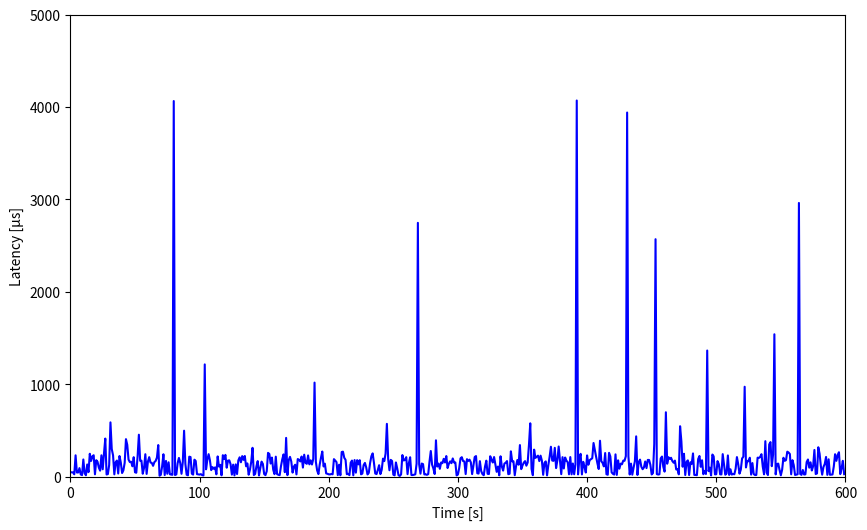

This figure's Python source:
import matplotlib.pyplot as plt
import numpy as np

# Data points
x = [1,2,3,4,5,6,7,8,9,10,11,12,13,14,15,16,17,18,19,20,21,22,23,24,25,26,27,28,29,30,31,32,33,34,35,36,37,38,39,40,41,42,43,44,45,46,47,48,49,50,51,52,53,54,55,56,57,58,59,60,61,62,63,64,65,66,67,68,69,70,71,72,73,74,75,76,77,78,79,80,81,82,83,84,85,86,87,88,89,90,91,92,93,94,95,96,97,98,99,100,101,102,103,104,105,106,107,108,109,110,111,112,113,114,115,116,117,118,119,120,121,122,123,124,125,126,127,128,129,130,131,132,133,134,135,136,137,138,139,140,141,142,143,144,145,146,147,148,149,150,151,152,153,154,155,156,157,158,159,160,161,162,163,164,165,166,167,168,169,170,171,172,173,174,175,176,177,178,179,180,181,182,183,184,185,186,187,188,189,190,191,192,193,194,195,196,197,198,199,200,201,202,203,204,205,206,207,208,209,210,211,212,213,214,215,216,217,218,219,220,221,222,223,224,225,226,227,228,229,230,231,232,233,234,235,236,237,238,239,240,241,242,243,244,245,246,247,248,249,250,251,252,253,254,255,256,257,258,259,260,261,262,263,264,265,266,267,268,269,270,271,272,273,274,275,276,277,278,279,280,281,282,283,284,285,286,287,288,289,290,291,292,293,294,295,296,297,298,299,300,301,302,303,304,305,306,307,308,309,310,311,312,313,314,315,316,317,318,319,320,321,322,323,324,325,326,327,328,329,330,331,332,333,334,335,336,337,338,339,340,341,342,343,344,345,346,347,348,349,350,351,352,353,354,355,356,357,358,359,360,361,362,363,364,365,366,367,368,369,370,371,372,373,374,375,376,377,378,379,380,381,382,383,384,385,386,387,388,389,390,391,392,393,394,395,396,397,398,399,400,401,402,403,404,405,406,407,408,409,410,411,412,413,414,415,416,417,418,419,420,421,422,423,424,425,426,427,428,429,430,431,432,433,434,435,436,437,438,439,440,441,442,443,444,445,446,447,448,449,450,451,452,453,454,455,456,457,458,459,460,461,462,463,464,465,466,467,468,469,470,471,472,473,474,475,476,477,478,479,480,481,482,483,484,485,486,487,488,489,490,491,492,493,494,495,496,497,498,499,500,501,502,503,504,505,506,507,508,509,510,511,512,513,514,515,516,517,518,519,520,521,522,523,524,525,526,527,528,529,530,531,532,533,534,535,536,537,538,539,540,541,542,543,544,545,546,547,548,549,550,551,552,553,554,555,556,557,558,559,560,561,562,563,564,565,566,567,568,569,570,571,572,573,574,575,576,577,578,579,580,581,582,583,584,585,586,587,588,589,590,591,592,593,594,595,596,597,598,599]

y = [46.058,45.247,25.008,230.128,44.259,44.513,91.711,22.744,16.245,185.150,36.711,14.202,130.885,48.036,246.716,169.095,219.466,231.073,24.619,177.433,160.088,97.343,64.062,230.267,78.874,252.809,411.265,22.515,27.148,124.784,586.676,298.173,230.910,24.141,154.979,173.566,33.357,222.388,151.711,38.451,67.466,148.420,404.945,343.690,184.156,156.867,160.473,111.409,209.835,46.755,41.262,215.765,453.147,170.542,172.430,30.891,94.188,241.936,28.899,162.442,210.370,151.916,148.249,116.436,156.545,169.587,207.000,341.089,9.360,19.122,111.249,241.644,16.414,169.308,30.421,154.489,25.697,21.663,19.417,4064.225,16.816,24.010,144.224,201.855,148.832,30.122,156.258,496.579,136.403,19.893,14.042,215.474,211.399,30.932,21.589,182.871,168.529,26.291,23.513,21.540,26.199,15.698,12.213,1213.987,78.669,183.154,242.775,175.638,69.769,102.394,83.967,99.656,24.573,218.177,108.713,127.000,13.701,231.670,190.132,235.042,96.299,173.375,175.528,133.886,21.396,129.259,12.632,131.769,27.551,175.399,208.523,154.972,221.602,180.908,223.067,111.292,142.352,19.898,74.817,161.187,311.376,17.038,27.474,110.750,167.509,12.404,90.536,161.824,136.528,27.410,15.690,58.505,256.667,244.765,140.802,205.465,74.799,26.125,215.514,26.843,19.168,15.723,111.505,185.790,239.944,47.677,418.785,15.690,177.398,213.361,162.398,43.181,108.263,128.250,23.710,189.526,182.737,163.860,217.369,97.451,236.625,147.896,138.374,228.625,132.462,176.077,130.587,190.408,1017.088,160.770,67.554,27.102,129.908,206.303,270.965,109.238,139.922,34.335,30.190,24.355,23.302,27.776,24.547,188.686,173.485,156.228,16.056,128.566,14.259,265.675,269.690,203.610,181.352,25.724,29.783,15.547,150.926,173.356,13.783,178.982,42.498,177.951,132.049,177.935,24.525,32.250,124.116,147.811,99.098,23.038,40.415,145.970,220.256,251.117,148.607,33.246,27.089,71.276,123.321,26.517,73.006,194.473,167.213,249.329,570.648,190.634,68.425,180.909,169.027,21.083,13.540,152.768,88.968,14.848,6.963,23.632,232.795,174.460,179.210,210.269,26.256,142.122,209.076,17.153,16.916,19.901,24.666,139.287,2746.094,132.688,31.390,140.984,134.557,23.748,23.969,18.943,27.021,162.324,276.631,129.021,87.483,27.721,392.561,108.004,140.647,83.870,152.610,144.575,192.138,152.445,221.906,92.230,139.172,164.936,145.246,196.138,152.819,153.158,12.769,22.080,92.492,197.199,209.789,168.356,163.938,27.332,188.547,168.949,183.052,154.116,26.958,121.369,211.897,221.899,36.295,32.402,166.892,59.867,27.105,14.650,110.097,172.118,29.988,27.658,220.311,183.575,152.368,211.698,134.616,51.270,108.671,13.548,219.511,109.252,64.613,140.805,149.700,167.807,25.758,30.765,273.123,164.909,165.589,14.878,112.409,179.138,128.386,341.071,80.479,120.418,151.436,167.232,117.961,151.837,343.459,576.624,83.026,14.864,291.525,202.061,214.078,226.545,167.546,226.433,171.912,19.201,146.997,164.363,13.099,124.107,214.734,322.862,173.702,170.163,311.086,91.813,176.570,325.418,180.390,26.203,210.092,87.712,206.417,172.590,155.587,24.720,211.070,24.456,141.462,25.085,133.946,4070.018,23.791,196.018,246.103,23.463,159.743,105.678,43.826,228.944,127.796,177.334,188.556,198.069,363.375,286.065,213.258,142.917,81.932,387.950,165.773,148.521,110.014,254.838,25.412,19.918,257.054,218.566,45.948,29.893,21.854,240.444,18.189,175.604,85.316,140.207,133.251,172.613,171.017,220.708,3939.951,220.420,22.360,140.186,20.653,96.784,164.221,435.337,17.824,157.655,183.606,106.997,79.923,98.318,163.483,91.552,180.445,179.750,127.103,23.167,37.710,354.087,2569.037,26.980,22.115,24.996,197.054,216.713,106.452,53.856,696.160,139.231,209.923,191.278,203.296,168.068,150.064,173.022,76.982,82.013,24.446,544.953,381.607,106.719,247.009,16.932,158.153,175.496,16.598,155.504,137.559,250.553,18.037,17.485,15.028,189.511,222.884,105.779,176.428,25.272,62.036,27.618,1364.292,58.514,96.686,12.729,238.651,218.703,23.869,25.420,167.466,134.191,24.254,23.277,242.985,135.149,20.173,33.589,228.909,18.160,79.284,21.651,28.330,24.800,84.395,210.849,133.704,31.291,74.501,195.666,215.479,972.253,98.867,171.062,165.230,204.254,21.464,146.101,27.601,16.827,17.296,204.706,202.022,212.635,242.466,107.899,24.687,383.024,43.742,16.731,348.275,373.132,112.767,239.302,1540.068,23.941,136.041,140.292,72.251,13.551,74.170,203.932,170.396,178.037,269.349,260.202,243.980,24.721,177.769,124.189,17.647,21.445,24.968,2961.302,28.545,18.846,71.297,22.175,24.419,157.237,185.063,96.272,154.349,65.727,112.406,288.028,27.610,34.325,317.262,248.806,111.234,20.925,103.927,136.724,212.379,18.648,186.993,19.668,21.342,22.662,110.076,241.796,170.161,233.329,263.563,26.732,87.702,170.590,26.381]

# Calculate statistics
max_y = np.max(y)
min_y = np.min(y)
std_y = np.std(y)
average_y = np.mean(y) 

# Print the statistics
print(f"Max: {max_y}")
print(f"Min: {min_y}")
print(f"Standard Deviation: {round(std_y, 2)}")
print(f"Average: {round(average_y, 2)}") 

# Create the plot
plt.figure(figsize=(10, 6))
plt.plot(x, y,'-', color='blue')

# Set the title and labels
#plt.title('Latency of Operating System')
plt.xlabel('Time [s]')
plt.ylabel('Latency [µs]')

# Set the x and y axis limits
plt.xlim([0, 600])
plt.ylim([0, 5000])

# Save the plot to a file
plt.savefig("max_latency_default.png")
#plt.savefig("../../../../../../img/max_latency_default.png")

# Print a success message
print("The plot was successfully saved to max_latency_default.png")

# Write the statistics to a file
with open('max_latency_default_statistics.txt', 'w') as f:
    f.write(f"Average latency: {round(average_y, 2)}us\n") 
    f.write(f"Max latency: {round(max_y, 2)}us\n")
    f.write(f"Min latency: {round(min_y, 2)}us\n")
    f.write(f"Standard Deviation: {round(std_y, 2)}us\n")

# Print a success message
print("The statistics were successfully written to max_latency_default_statistics.txt")
